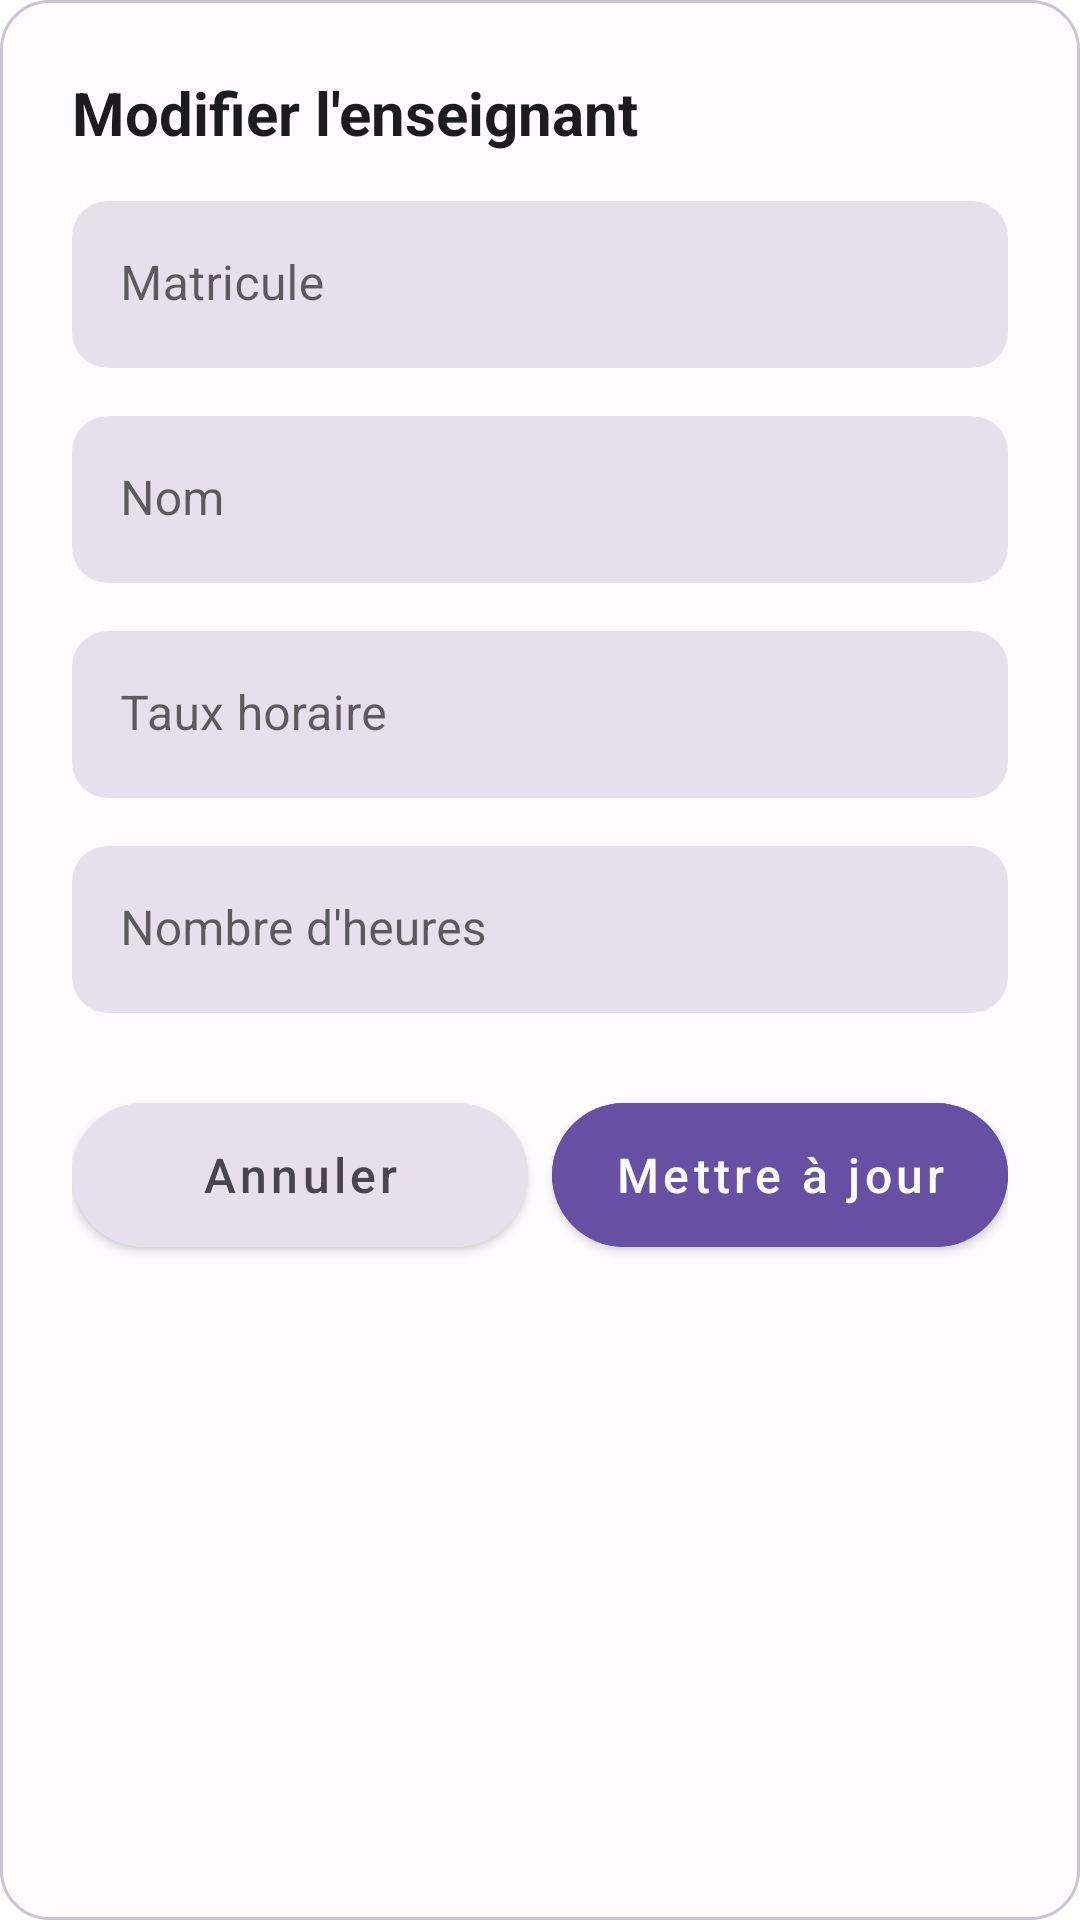

Reconstruct the res/layout file that produces this screen, plus the resources it refers to.
<!-- AndroidManifest.xml: application theme Theme.MaterialComponents.DayNight.NoActionBar -->
<!-- res/layout/dialog_edit_ensignant.xml -->
<?xml version="1.0" encoding="utf-8"?>
<LinearLayout xmlns:android="http://schemas.android.com/apk/res/android"
    xmlns:app="http://schemas.android.com/apk/res-auto"
    android:layout_width="match_parent"
    android:layout_height="wrap_content"
    android:orientation="vertical"
    android:padding="24dp"
    android:background="@drawable/card_background">

    <TextView
        android:layout_width="match_parent"
        android:layout_height="wrap_content"
        android:text="Modifier l'enseignant"
        android:textColor="@color/textPrimary"
        android:textSize="20sp"
        android:textStyle="bold"
        android:layout_marginBottom="16dp"/>

    <com.google.android.material.textfield.TextInputLayout
        android:id="@+id/matriculeLayout"
        android:layout_width="match_parent"
        android:layout_height="wrap_content"
        android:layout_marginBottom="16dp"
        android:hint="Matricule"
        app:boxBackgroundColor="@color/surfaceVariant"
        app:boxCornerRadiusBottomEnd="12dp"
        app:boxCornerRadiusBottomStart="12dp"
        app:boxCornerRadiusTopEnd="12dp"
        app:boxCornerRadiusTopStart="12dp"
        app:boxStrokeWidth="0dp"
        app:boxStrokeWidthFocused="0dp"
        app:hintTextColor="@color/primary">

        <com.google.android.material.textfield.TextInputEditText
            android:id="@+id/matriculeEditText"
            android:layout_width="match_parent"
            android:layout_height="wrap_content"
            android:inputType="text"
            android:enabled="false"/>
    </com.google.android.material.textfield.TextInputLayout>

    <com.google.android.material.textfield.TextInputLayout
        android:id="@+id/nomLayout"
        android:layout_width="match_parent"
        android:layout_height="wrap_content"
        android:layout_marginBottom="16dp"
        android:hint="Nom"
        app:boxBackgroundColor="@color/surfaceVariant"
        app:boxCornerRadiusBottomEnd="12dp"
        app:boxCornerRadiusBottomStart="12dp"
        app:boxCornerRadiusTopEnd="12dp"
        app:boxCornerRadiusTopStart="12dp"
        app:boxStrokeWidth="0dp"
        app:boxStrokeWidthFocused="0dp"
        app:hintTextColor="@color/primary">

        <com.google.android.material.textfield.TextInputEditText
            android:id="@+id/nomEditText"
            android:layout_width="match_parent"
            android:layout_height="wrap_content"
            android:inputType="textPersonName" />
    </com.google.android.material.textfield.TextInputLayout>

    <com.google.android.material.textfield.TextInputLayout
        android:id="@+id/tauxHoraireLayout"
        android:layout_width="match_parent"
        android:layout_height="wrap_content"
        android:layout_marginBottom="16dp"
        android:hint="Taux horaire"
        app:boxBackgroundColor="@color/surfaceVariant"
        app:boxCornerRadiusBottomEnd="12dp"
        app:boxCornerRadiusBottomStart="12dp"
        app:boxCornerRadiusTopEnd="12dp"
        app:boxCornerRadiusTopStart="12dp"
        app:boxStrokeWidth="0dp"
        app:boxStrokeWidthFocused="0dp"
        app:hintTextColor="@color/primary"
        app:prefixText="€"
        app:prefixTextColor="@color/onSurfaceVariant">

        <com.google.android.material.textfield.TextInputEditText
            android:id="@+id/tauxHoraireEditText"
            android:layout_width="match_parent"
            android:layout_height="wrap_content"
            android:inputType="numberDecimal" />
    </com.google.android.material.textfield.TextInputLayout>

    <com.google.android.material.textfield.TextInputLayout
        android:id="@+id/nombreHeuresLayout"
        android:layout_width="match_parent"
        android:layout_height="wrap_content"
        android:layout_marginBottom="24dp"
        android:hint="Nombre d'heures"
        app:boxBackgroundColor="@color/surfaceVariant"
        app:boxCornerRadiusBottomEnd="12dp"
        app:boxCornerRadiusBottomStart="12dp"
        app:boxCornerRadiusTopEnd="12dp"
        app:boxCornerRadiusTopStart="12dp"
        app:boxStrokeWidth="0dp"
        app:boxStrokeWidthFocused="0dp"
        app:hintTextColor="@color/primary"
        app:suffixText="h"
        app:suffixTextColor="@color/onSurfaceVariant">

        <com.google.android.material.textfield.TextInputEditText
            android:id="@+id/nombreHeuresEditText"
            android:layout_width="match_parent"
            android:layout_height="wrap_content"
            android:inputType="number" />
    </com.google.android.material.textfield.TextInputLayout>

    <LinearLayout
        android:layout_width="match_parent"
        android:layout_height="wrap_content"
        android:orientation="horizontal">

        <com.google.android.material.button.MaterialButton
            android:id="@+id/cancelButton"
            android:layout_width="0dp"
            android:layout_height="60dp"
            android:layout_weight="1"
            android:layout_marginEnd="8dp"
            android:backgroundTint="@color/surfaceVariant"
            android:text="Annuler"
            android:textAllCaps="false"
            android:textColor="@color/onSurfaceVariant"
            android:textSize="16sp"
            app:cornerRadius="30dp"
            app:elevation="0dp" />

        <com.google.android.material.button.MaterialButton
            android:id="@+id/updateButton"
            android:layout_width="0dp"
            android:layout_height="60dp"
            android:layout_weight="1"
            android:backgroundTint="@color/primary"
            android:text="Mettre à jour"
            android:textAllCaps="false"
            android:textColor="@color/background"
            android:textSize="16sp"
            app:cornerRadius="30dp"
            app:elevation="0dp" />
    </LinearLayout>
</LinearLayout>
<!-- resources referenced by this layout -->
<resources>
  <color name="background">#FFFBFE</color>
  <color name="onSurfaceVariant">#49454F</color>
  <color name="primary">#6750A4</color>
  <color name="surfaceVariant">#E7E0EC</color>
  <color name="textPrimary">#1C1B1F</color>
  <!-- drawable card_background (drawable) -->
  <?xml version="1.0" encoding="utf-8"?>
  <shape xmlns:android="http://schemas.android.com/apk/res/android">
      <solid android:color="@color/surface" />
      <corners android:radius="16dp" />
      <stroke android:color="@color/outlineVariant" android:width="1dp" />
  </shape>
  <color name="surface">#FFFBFE</color>
  <color name="outlineVariant">#CAC4D0</color>
</resources>
